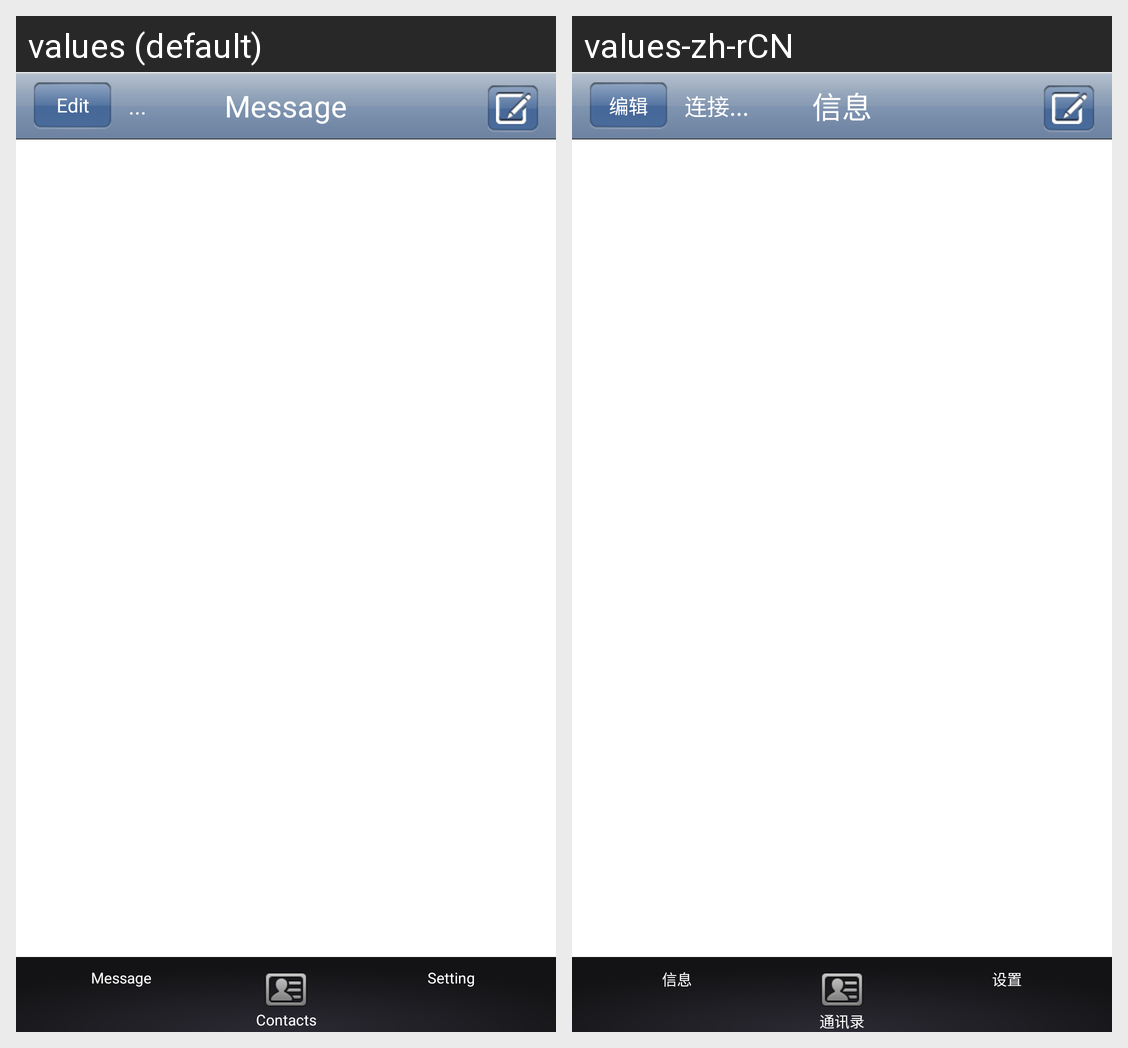

Strings drawn on this Android screen and how each of the app's shown locales translates them:
Android screen res/layout/friend_list.xml rendered under 2 locales, left to right: values (default), values-zh-rCN. Device: Nexus 5 (rendered at 1080×1920; each locale shown at half size, 540×960, under a caption strip naming it); theme AppTheme.
Strings drawn on this screen, with the default value and each locale's value (text and hints the layout hard-codes, and strings that could not be matched under every locale, appear in the picture but are not listed):

friendlistactivity_message
  values: Message
  values-zh-rCN: 信息

edit
  values: Edit
  values-zh-rCN: 编辑

linking
  values: ...
  values-zh-rCN: 连接...

friendlistactivity_contact
  values: Contacts
  values-zh-rCN: 通讯录

friendlistactivity_setting
  values: Setting
  values-zh-rCN: 设置
